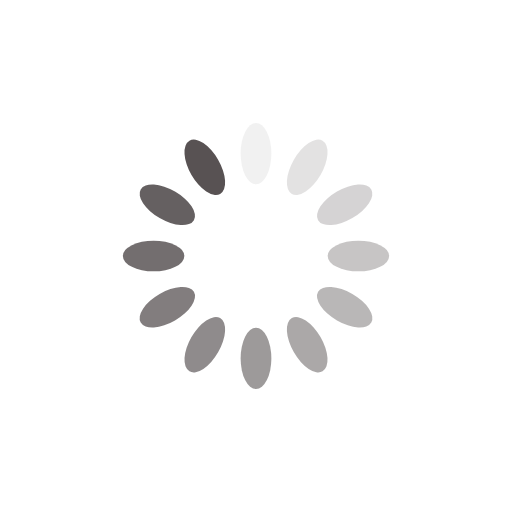
t = 0.00 s
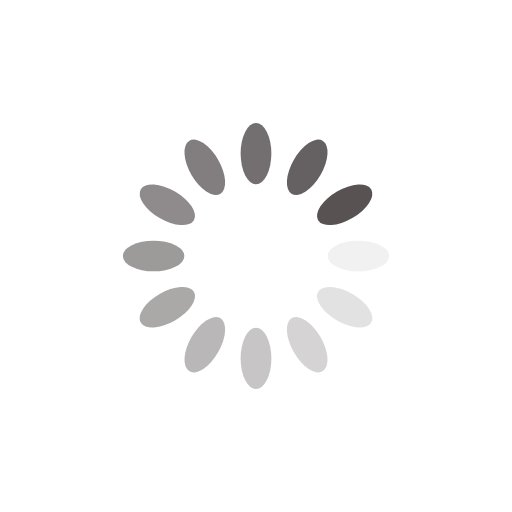
t = 0.25 s
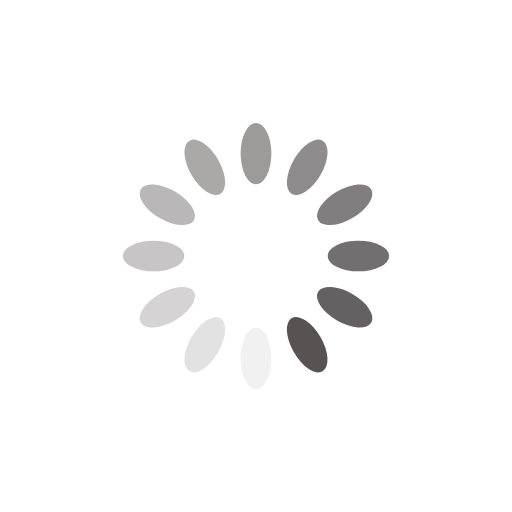
t = 0.50 s
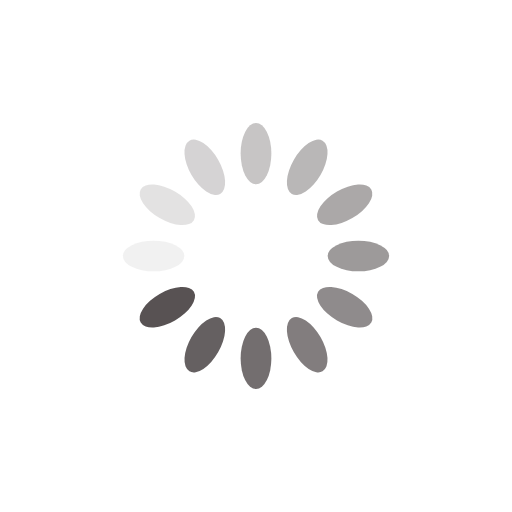
t = 0.75 s

The animated SVG that drew these frames (rendered in a browser with its animation timeline set to each time). Animation: 12 SMIL elements (animate=12); one cycle of 1.00 s, repeats indefinitely.

<svg xmlns="http://www.w3.org/2000/svg" viewBox="0 0 100 100" preserveAspectRatio="xMidYMid" width="200" height="200" style="shape-rendering: auto; display: block; background: rgb(255, 255, 255);" xmlns:xlink="http://www.w3.org/1999/xlink"><g><g transform="rotate(0 50 50)">
  <rect fill="#585253" height="12" width="6" ry="6" rx="3" y="24" x="47">
    <animate repeatCount="indefinite" begin="-0.9166666666666666s" dur="1s" keyTimes="0;1" values="1;0" attributeName="opacity"></animate>
  </rect>
</g><g transform="rotate(30 50 50)">
  <rect fill="#585253" height="12" width="6" ry="6" rx="3" y="24" x="47">
    <animate repeatCount="indefinite" begin="-0.8333333333333334s" dur="1s" keyTimes="0;1" values="1;0" attributeName="opacity"></animate>
  </rect>
</g><g transform="rotate(60 50 50)">
  <rect fill="#585253" height="12" width="6" ry="6" rx="3" y="24" x="47">
    <animate repeatCount="indefinite" begin="-0.75s" dur="1s" keyTimes="0;1" values="1;0" attributeName="opacity"></animate>
  </rect>
</g><g transform="rotate(90 50 50)">
  <rect fill="#585253" height="12" width="6" ry="6" rx="3" y="24" x="47">
    <animate repeatCount="indefinite" begin="-0.6666666666666666s" dur="1s" keyTimes="0;1" values="1;0" attributeName="opacity"></animate>
  </rect>
</g><g transform="rotate(120 50 50)">
  <rect fill="#585253" height="12" width="6" ry="6" rx="3" y="24" x="47">
    <animate repeatCount="indefinite" begin="-0.5833333333333334s" dur="1s" keyTimes="0;1" values="1;0" attributeName="opacity"></animate>
  </rect>
</g><g transform="rotate(150 50 50)">
  <rect fill="#585253" height="12" width="6" ry="6" rx="3" y="24" x="47">
    <animate repeatCount="indefinite" begin="-0.5s" dur="1s" keyTimes="0;1" values="1;0" attributeName="opacity"></animate>
  </rect>
</g><g transform="rotate(180 50 50)">
  <rect fill="#585253" height="12" width="6" ry="6" rx="3" y="24" x="47">
    <animate repeatCount="indefinite" begin="-0.4166666666666667s" dur="1s" keyTimes="0;1" values="1;0" attributeName="opacity"></animate>
  </rect>
</g><g transform="rotate(210 50 50)">
  <rect fill="#585253" height="12" width="6" ry="6" rx="3" y="24" x="47">
    <animate repeatCount="indefinite" begin="-0.3333333333333333s" dur="1s" keyTimes="0;1" values="1;0" attributeName="opacity"></animate>
  </rect>
</g><g transform="rotate(240 50 50)">
  <rect fill="#585253" height="12" width="6" ry="6" rx="3" y="24" x="47">
    <animate repeatCount="indefinite" begin="-0.25s" dur="1s" keyTimes="0;1" values="1;0" attributeName="opacity"></animate>
  </rect>
</g><g transform="rotate(270 50 50)">
  <rect fill="#585253" height="12" width="6" ry="6" rx="3" y="24" x="47">
    <animate repeatCount="indefinite" begin="-0.16666666666666666s" dur="1s" keyTimes="0;1" values="1;0" attributeName="opacity"></animate>
  </rect>
</g><g transform="rotate(300 50 50)">
  <rect fill="#585253" height="12" width="6" ry="6" rx="3" y="24" x="47">
    <animate repeatCount="indefinite" begin="-0.08333333333333333s" dur="1s" keyTimes="0;1" values="1;0" attributeName="opacity"></animate>
  </rect>
</g><g transform="rotate(330 50 50)">
  <rect fill="#585253" height="12" width="6" ry="6" rx="3" y="24" x="47">
    <animate repeatCount="indefinite" begin="0s" dur="1s" keyTimes="0;1" values="1;0" attributeName="opacity"></animate>
  </rect>
</g><g></g></g><!-- [ldio] generated by https://loading.io --></svg>
